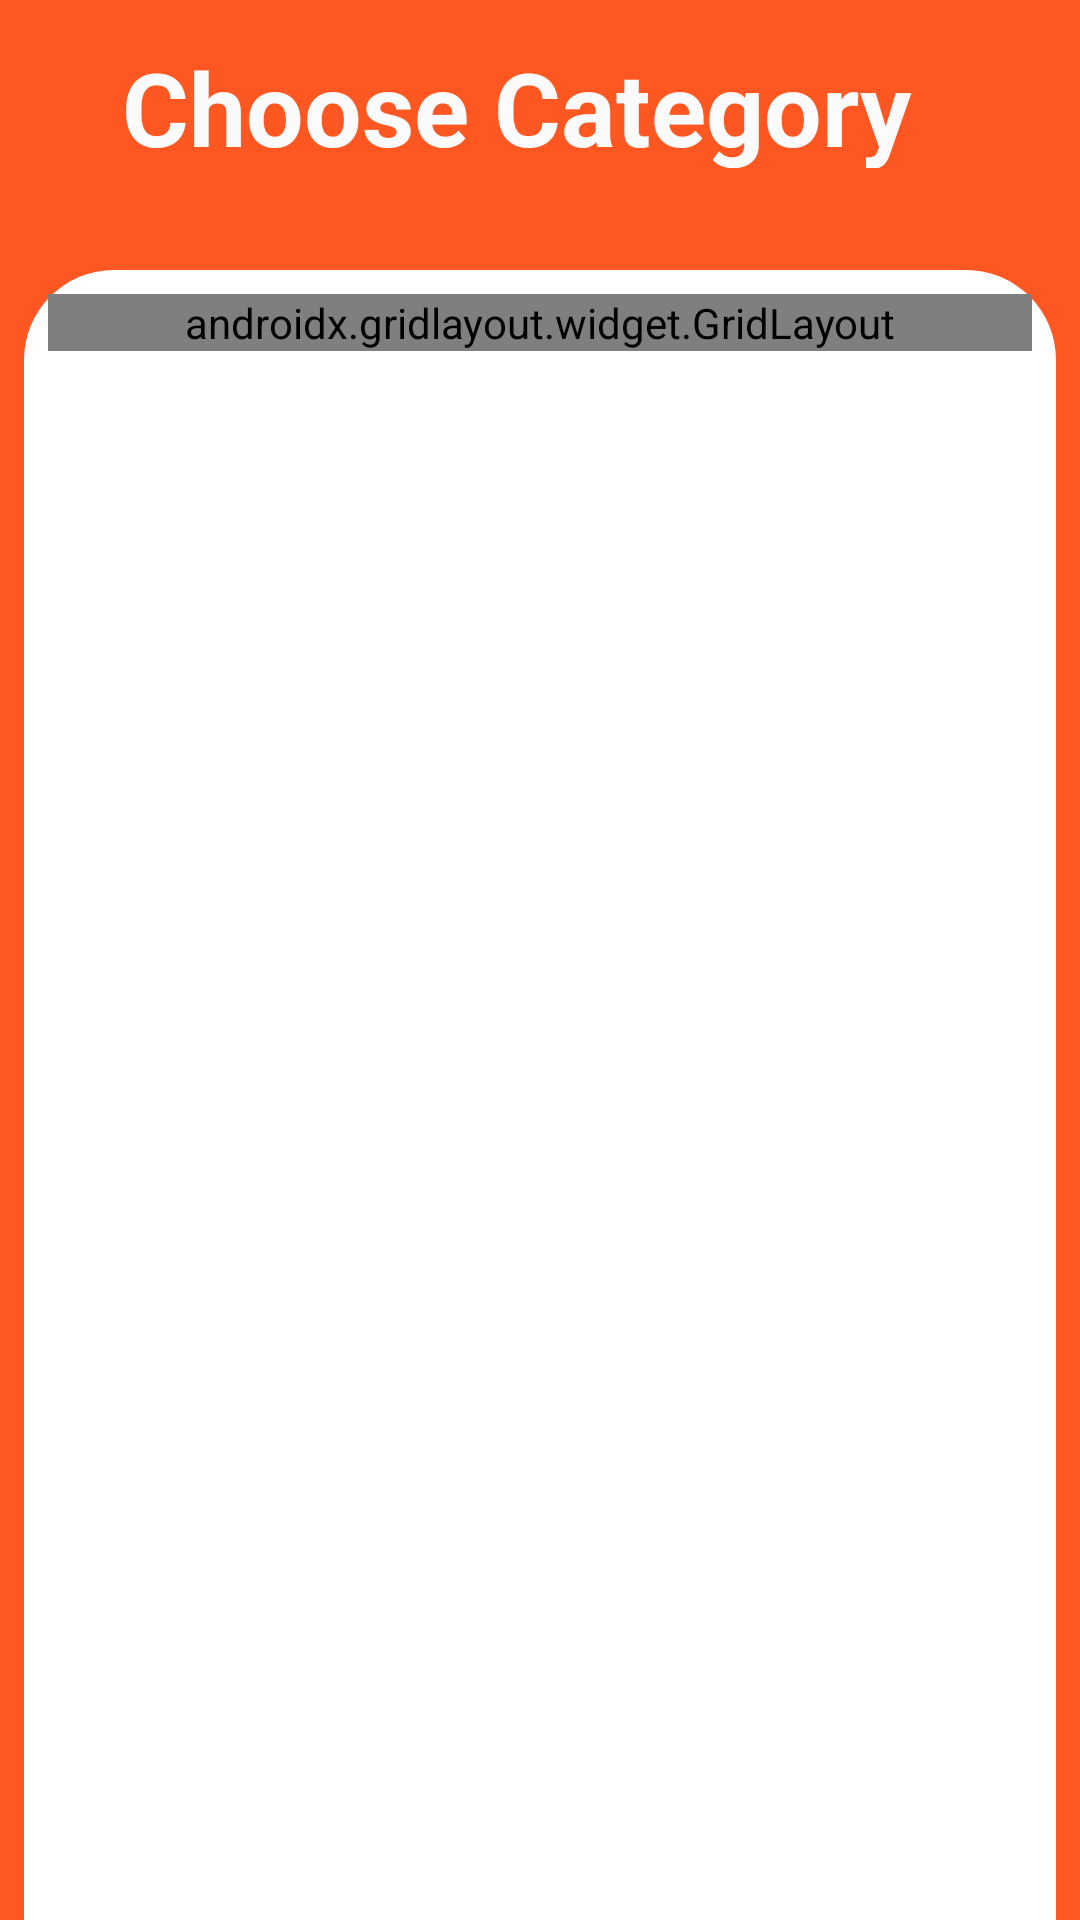

The Android layout XML behind this screen, and the referenced resources:
<!-- AndroidManifest.xml: application theme Theme.LeylandGO -->
<!-- res/layout/activity_emosection.xml -->
<?xml version="1.0" encoding="utf-8"?>
<androidx.constraintlayout.widget.ConstraintLayout xmlns:android="http://schemas.android.com/apk/res/android"
    xmlns:app="http://schemas.android.com/apk/res-auto"
    xmlns:tools="http://schemas.android.com/tools"
    android:layout_width="match_parent"
    android:layout_height="match_parent"
    android:background="#FF5722"
    tools:context=".EmosectionAct">

    <androidx.constraintlayout.widget.ConstraintLayout
        android:layout_width="match_parent"
        android:layout_height="match_parent"
        android:layout_marginStart="8dp"
        android:layout_marginTop="90dp"
        android:layout_marginEnd="8dp"
        android:background="@drawable/category_back"
        app:layout_constraintEnd_toEndOf="parent"
        app:layout_constraintStart_toStartOf="parent"
        app:layout_constraintTop_toBottomOf="@+id/healthfix_txt">

        <androidx.gridlayout.widget.GridLayout
            android:id="@+id/grid"
            android:layout_width="match_parent"
            android:layout_height="wrap_content"
            android:layout_marginStart="8dp"
            android:layout_marginTop="8dp"
            android:layout_marginEnd="8dp"
            app:columnCount="2"
            app:layout_constraintEnd_toEndOf="parent"
            app:layout_constraintStart_toStartOf="parent"
            app:layout_constraintTop_toTopOf="parent"
            app:rowCount="2" >

            <androidx.cardview.widget.CardView
                android:id="@+id/AngerCard"
                android:layout_width="150dp"
                android:layout_height="wrap_content"
                android:layout_margin="8dp"
                app:cardCornerRadius="10dp"
                app:cardElevation="10dp">

                <LinearLayout
                    android:layout_width="match_parent"
                    android:layout_height="wrap_content"
                    android:background="#FFEB3B"
                    android:gravity="center"
                    android:orientation="vertical">

                    <ImageView

                        android:id="@+id/anger"
                        android:layout_width="90dp"
                        android:layout_height="90dp"
                        app:srcCompat="@drawable/anger"
                        tools:ignore="ContentDescription,ImageContrastCheck" />

                    <TextView

                        android:layout_width="wrap_content"
                        android:layout_height="wrap_content"
                        android:layout_marginTop="10dp"
                        android:layout_marginBottom="10dp"
                        android:text="Anger"
                        android:textColor="@color/black"
                        android:textStyle="bold" />
                </LinearLayout>
            </androidx.cardview.widget.CardView>

            <androidx.cardview.widget.CardView
                android:id="@+id/SadCard"
                android:layout_width="150dp"
                android:layout_height="wrap_content"
                android:layout_margin="8dp"
                app:cardCornerRadius="10dp"
                app:cardElevation="10dp">

                <LinearLayout
                    android:layout_width="match_parent"
                    android:layout_height="wrap_content"
                    android:background="#FFEB3B"
                    android:gravity="center"
                    android:orientation="vertical">

                    <ImageView

                        android:id="@+id/sad"
                        android:layout_width="90dp"
                        android:layout_height="90dp"
                        app:srcCompat="@drawable/anger"
                        tools:ignore="ContentDescription,ImageContrastCheck"
                        tools:srcCompat="@drawable/sad" />

                    <TextView

                        android:layout_width="wrap_content"
                        android:layout_height="wrap_content"
                        android:layout_marginTop="10dp"
                        android:layout_marginBottom="10dp"
                        android:text="Sad"
                        android:textColor="@color/black"
                        android:textStyle="bold" />
                </LinearLayout>
            </androidx.cardview.widget.CardView>

            <androidx.cardview.widget.CardView
                android:layout_width="150dp"
                android:layout_height="wrap_content"
                android:layout_margin="8dp"
                app:cardCornerRadius="10dp"
                app:cardElevation="10dp">

                <LinearLayout
                    android:layout_width="match_parent"
                    android:layout_height="wrap_content"
                    android:background="#FFEB3B"
                    android:gravity="center"
                    android:orientation="vertical">

                    <ImageView

                        android:id="@+id/sleepy"
                        android:layout_width="90dp"
                        android:layout_height="90dp"
                        app:srcCompat="@drawable/anger"
                        tools:ignore="ContentDescription,ImageContrastCheck"
                        tools:srcCompat="@drawable/sleepy" />

                    <TextView

                        android:layout_width="wrap_content"
                        android:layout_height="wrap_content"
                        android:layout_marginTop="10dp"
                        android:layout_marginBottom="10dp"
                        android:text="Sleepy"
                        android:textColor="@color/black"
                        android:textStyle="bold" />
                </LinearLayout>
            </androidx.cardview.widget.CardView>

            <androidx.cardview.widget.CardView
                android:layout_width="150dp"
                android:layout_height="wrap_content"
                android:layout_margin="8dp"
                app:cardCornerRadius="10dp"
                app:cardElevation="10dp">

                <LinearLayout
                    android:layout_width="match_parent"
                    android:layout_height="wrap_content"
                    android:background="#FFEB3B"
                    android:gravity="center"
                    android:orientation="vertical">

                    <ImageView

                        android:id="@+id/stress"
                        android:layout_width="90dp"
                        android:layout_height="90dp"
                        app:srcCompat="@drawable/anger"
                        tools:srcCompat="@drawable/stressed"
                        tools:ignore="ContentDescription" />

                    <TextView

                        android:layout_width="wrap_content"
                        android:layout_height="wrap_content"
                        android:layout_marginTop="10dp"
                        android:layout_marginBottom="10dp"
                        android:text="Stress"
                        android:textColor="@color/black"
                        android:textStyle="bold" />
                </LinearLayout>
            </androidx.cardview.widget.CardView>


        </androidx.gridlayout.widget.GridLayout>

    </androidx.constraintlayout.widget.ConstraintLayout>

    <TextView
        android:id="@+id/healthfix_txt"
        android:layout_width="279dp"
        android:layout_height="43dp"
        android:text="Choose Category"
        android:textColor="#FBFBFB"
        android:textSize="34sp"
        android:textStyle="bold"
        app:layout_constraintBottom_toBottomOf="parent"
        app:layout_constraintEnd_toEndOf="parent"
        app:layout_constraintStart_toStartOf="parent"
        app:layout_constraintTop_toTopOf="parent"
        app:layout_constraintVertical_bias="0.022" />
</androidx.constraintlayout.widget.ConstraintLayout>
<!-- resources referenced by this layout -->
<resources>
  <!-- drawable anger: jpg bitmap (drawable, 16703 bytes) -->
  <!-- drawable category_back (drawable) -->
  <?xml version="1.0" encoding="utf-8"?>
  <shape xmlns:android="http://schemas.android.com/apk/res/android">
      <solid
          android:color="@color/white"/>
      <corners
          android:topLeftRadius="30dp"
          android:topRightRadius="30dp"/>
  
  
  </shape>
  <!-- drawable sad: jpg bitmap (drawable, 4788 bytes) -->
  <!-- drawable sleepy: jpg bitmap (drawable, 10319 bytes) -->
  <!-- drawable stressed: jpg bitmap (drawable, 30262 bytes) -->
  <style name="Theme.LeylandGO" parent="Theme.MaterialComponents.DayNight.NoActionBar">
          
          <item name="colorPrimary">@color/purple_500</item>
          <item name="colorPrimaryVariant">@color/purple_700</item>
          <item name="colorOnPrimary">@color/white</item>
          
          <item name="colorSecondary">@color/teal_200</item>
          <item name="colorSecondaryVariant">@color/teal_700</item>
          <item name="colorOnSecondary">@color/black</item>
          
          <item name="android:statusBarColor">?attr/colorPrimaryVariant</item>
          
      </style>
  <!-- not gathered from this repository: default colours our renderer supplied (Android Studio template values) -->
  <color name="purple_500">#FF6200EE</color>
  <color name="purple_700">#FF3700B3</color>
  <color name="teal_200">#FF03DAC5</color>
  <color name="teal_700">#FF018786</color>
  <color name="black">#FF000000</color>
  <color name="white">#FFFFFFFF</color>
</resources>
